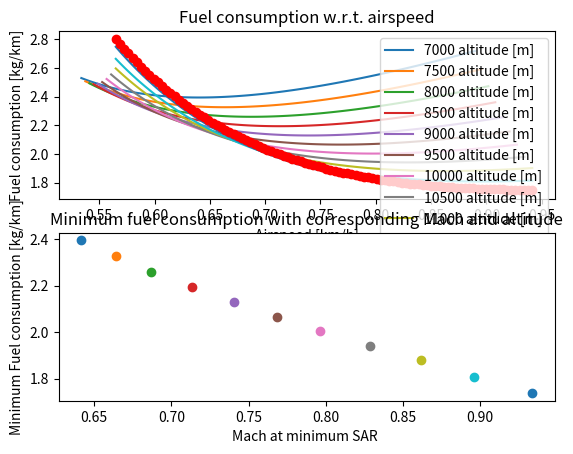

Recreate this plot in Python.
# -*- coding: utf-8 -*-
"""
Created on Tue May 14 08:55:23 2019

[redacted]
"""

#-------------------------------MODULES---------------------------------------
import numpy as np
import matplotlib.pyplot as plt

#-------------------------------INPUTS-----------------------------------------
"""Weights"""
#Wcr        =       Aircraft weight in N during Cruise

"""Aicraft configuration"""
#CD0        =       Zero lift drag coefficient
#A          =       Aspect ratio
#e          =       Oswald efficiency factor 
#R_des      =       Design range [m]
#S          =       Surface area m^2

#------------------------STATISTICAL INPUTS----------------------------------

Ct           = 12e-06      #Thrust Specific fuel conspumtion [kg/N/s] from B737MAX 
                            # for now assume it is constant with speed

#------------------------------VERIFICATION DATA--------------------------------

"""INPUTS: CHANGE ACCORDING TO DESIGN"""

MTOW = 82190.*9.81
OEW  = 45065*9.81
MLW  = 69308.*9.81
MZFW = 65952.* 9.81
MFW  = 20826.*9.81          # Maximum fuel weight (including reserve fuel)
W_fr = MFW/105. * 5.        #reserve fuel

A =10.45
e = 0.85
CD0 = 0.020
g = 9.81
S = 127. 

R_range = 11000.  #range of x-axis
R_des = 7000 #[km]
Wcr = 0.8*MTOW #63000*9.81#assumption for now
pax_max = 200
n = 1 #load factor of numbe rof passengers


"""Create reference line of B737 8 Max"""
MPW1 = 20882*g
MTOW1 = 82191*g
OEW1 = 45070*g
MFW1 = 31594*g

Wcr1 = 0.8*MTOW
Mcr = 0.79
hcr = 12000 #(m)
S1 = 127 #m^2
b1 = 35.92 #m
A1 = b1**2 / S1

#-----------------------------DEFINITIONS-------------------------------------
#Standard air range (SAR) = distances travelled per mass fuel burned
#Fuel burn is related to speed, altitude, thrust (or drag in steady flight)
#unit of SAR (m/s)/(kg/s)

def ISA_density(h):      # enter height in m
    M = 0.0289644       #kg/mol molar mass of Earth's air
    R = 8.3144590       #universal gas constant Nm/MolK
    
    if h < 11000:
        rho0 = 1.225   #kg/m^3
        T = 288.15     #K
        h0 = 0.         #m
        a = -0.0065    #K/m
        rho = rho0 * (T/(T + a*(h-h0)))**(1. + ((g*M)/(R*a)))
        
    if h >= 11000:
        rho0 = 0.36391 #kg/m^3
        T = 216.65     #K
        h0 = 11000.     #m
        rho = rho0*np.e**((-g*M*(h-h0))/(R*T))
        
    return rho
    
def ISA_temp(h):
    if h < 11000:
        T = 288.15 - 0.0065*h   #in Kelvin
        return T
    if h >= 11000:
        return 216.65    #in Kelvin
        
def Mach(V,h):
    gamma = 1.4
    R = 287 #J/kg/K
    a = np.sqrt(gamma*R*ISA_temp(h))
    M = (V/3.6)/a
    return M 


def SAR(h,A,S,e,CD0,Ct,Wcr):                 #enter V in m/s
    V = np.linspace(600,1000,100)
    SAR = []
    
    for v in V:
        k = 1./(np.pi*A*e)
        q = 0.5*ISA_density(h)*(v/3.6)**2
        SARi = 1./((v/3.6) / ( (CD0 + k *(Wcr/(q*S))**2) *q*S*Ct )) #in kg/m
        SAR.append(SARi*1000.)   #in kg/km
        
    return SAR,V

   
#------------------------------MAIN PROGRAM------------------------------------

dh = 500                #step size in altitude
H = range(7000,12500,dh)#altitude range


min_SAR = []
V_minSAR = []
#For a given altitude (in def) run it for different speeds
for h in H:   
    SAR_list = SAR(h,A,S,e,CD0,Ct,Wcr)[0]
    V = SAR(h,A,S,e,CD0,Ct,Wcr)[1]
    

    min_SAR.append(min(SAR_list))
    i = SAR_list.index(min(SAR_list))
    V_minSAR.append(V[i])    
    
    for i in range(len(V)):
        V[i] = Mach(V[i],h)
        
    plt.subplot(211)
    plt.plot(V,SAR_list,label='%s altitude [m]' % h)
    plt.title('Fuel consumption w.r.t. airspeed')
    plt.xlabel("Airspeed [km/h]")
    plt.ylabel("Fuel consumption [kg/km]") 


#For the reference case aim to sray below it:
SAR_ref = SAR(hcr,A1,S1,e,CD0,Ct,Wcr1)[0]
V_ref = SAR(hcr,A1,S1,e,CD0,Ct,Wcr1)[1]
for i in range(len(V_ref)):
    V_ref[i] = Mach(V_ref[i],hcr)
plt.plot(V_ref,SAR_ref,"ro", label = "Ref. aircraft")
    
plt.legend()


#for j in range(len(min_SAR)):
#    plt.subplot(222)
#    plt.xlabel("Airspeed at minimum SAR [km/h]")
#    plt.ylabel("Minimum Fuel consumption [kg/km]")
#    plt.plot(V_minSAR[j],min_SAR[j],'o', label = '%s altitude [m]' % H[j])
#    plt.title('Minimum fuel consumption with corresponding airspeed and altitude')
#  
#plt.legend()


for j in range(len(min_SAR)):
    V_minSAR[j] = Mach(V_minSAR[j],H[j])
        
    plt.subplot(212)
    plt.xlabel("Mach at minimum SAR ")
    plt.ylabel("Minimum Fuel consumption [kg/km]")
    plt.plot(V_minSAR[j],min_SAR[j],'o', label = '%s altitude [m]' % H[j])
    plt.title('Minimum fuel consumption with corresponding Mach and altitude')


#Fuel consumed per km per passenger/seat
#for h in H:   
#    pax = pax_max*n
#    SAR_list = (SAR(h,A,S,e,CD0,Ct,Wcr)[0])
#    V = SAR(h,A,S,e,CD0,Ct,Wcr)[1]
#
#    for i in range(len(SAR_list)):
#        SAR_list[i] = SAR_list[i]/pax 
#    plt.subplot(223)
#    plt.plot(V,SAR_list)#,label='%s altitude [m]' % h)
#    plt.title('Fuel consumption per passenger w.r.t. airspeed')
#    plt.xlabel("Airspeed [km/h]")
#    plt.ylabel("Fuel consumption [kg/km/passenger]")

#plt.legend()
plt.show()


"""Once speed and altitude are selected, more precies SAR can be made 
by taking into account the weight reduction due to fuel consumption"""

#--------------------------------SENSITIVITY ANALYSIS-------------------------
#print V_minSAR
#print min_SAR
#print H




